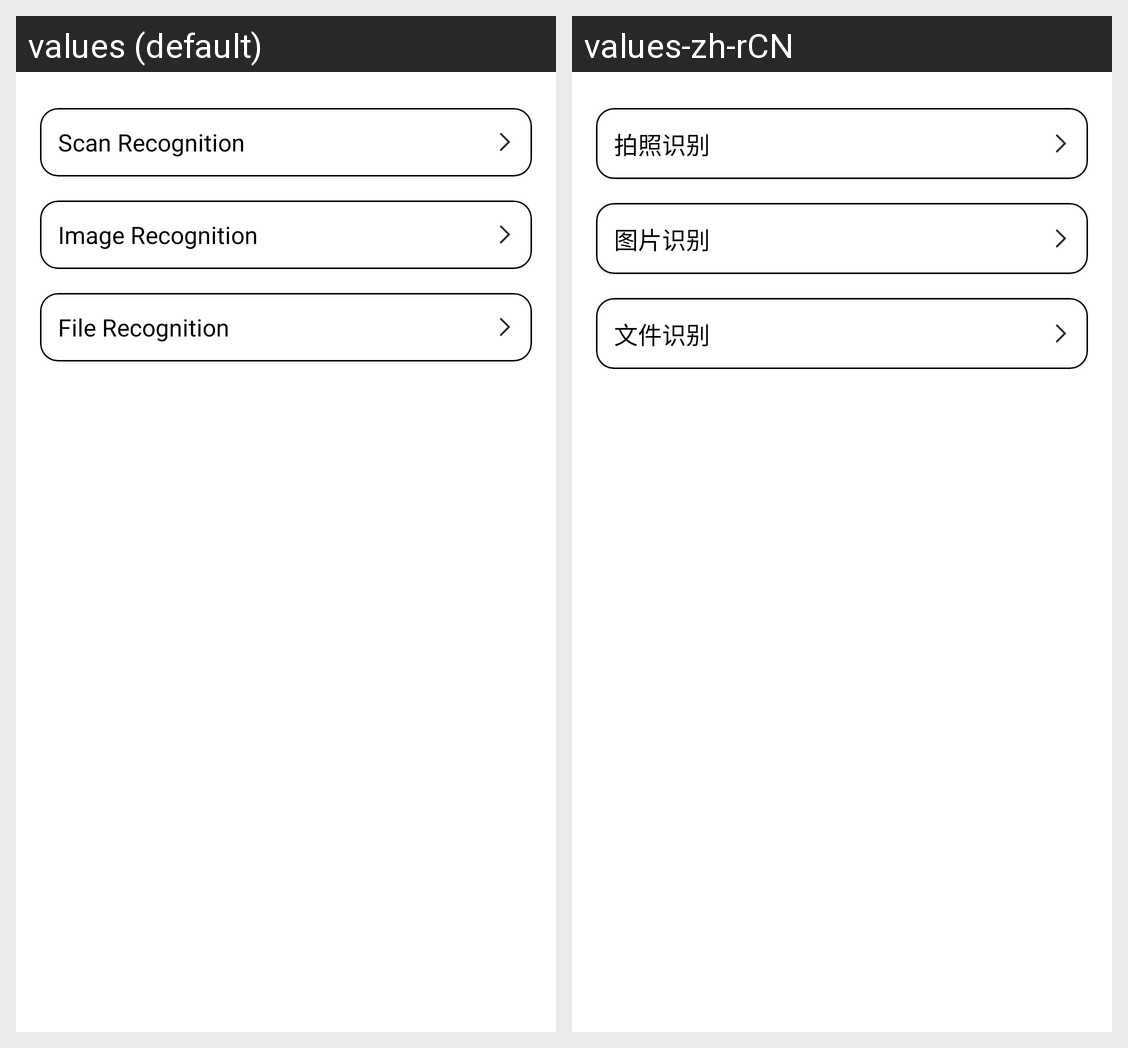

The Android screen above is rendered under two locales of the same app. Produce the string resources it draws, with the default and per-locale values.
Android screen res/layout/fragment_shouye.xml rendered under 2 locales, left to right: values (default), values-zh-rCN. Device: Nexus 5 (rendered at 1080×1920; each locale shown at half size, 540×960, under a caption strip naming it); theme Theme.Main.
Strings drawn on this screen, with the default value and each locale's value (text and hints the layout hard-codes, and strings that could not be matched under every locale, appear in the picture but are not listed):

paizhaoshibie
  values: Scan Recognition
  values-zh-rCN: 拍照识别

tupianshibie
  values: Image Recognition
  values-zh-rCN: 图片识别

wenjianshibie
  values: File Recognition
  values-zh-rCN: 文件识别
